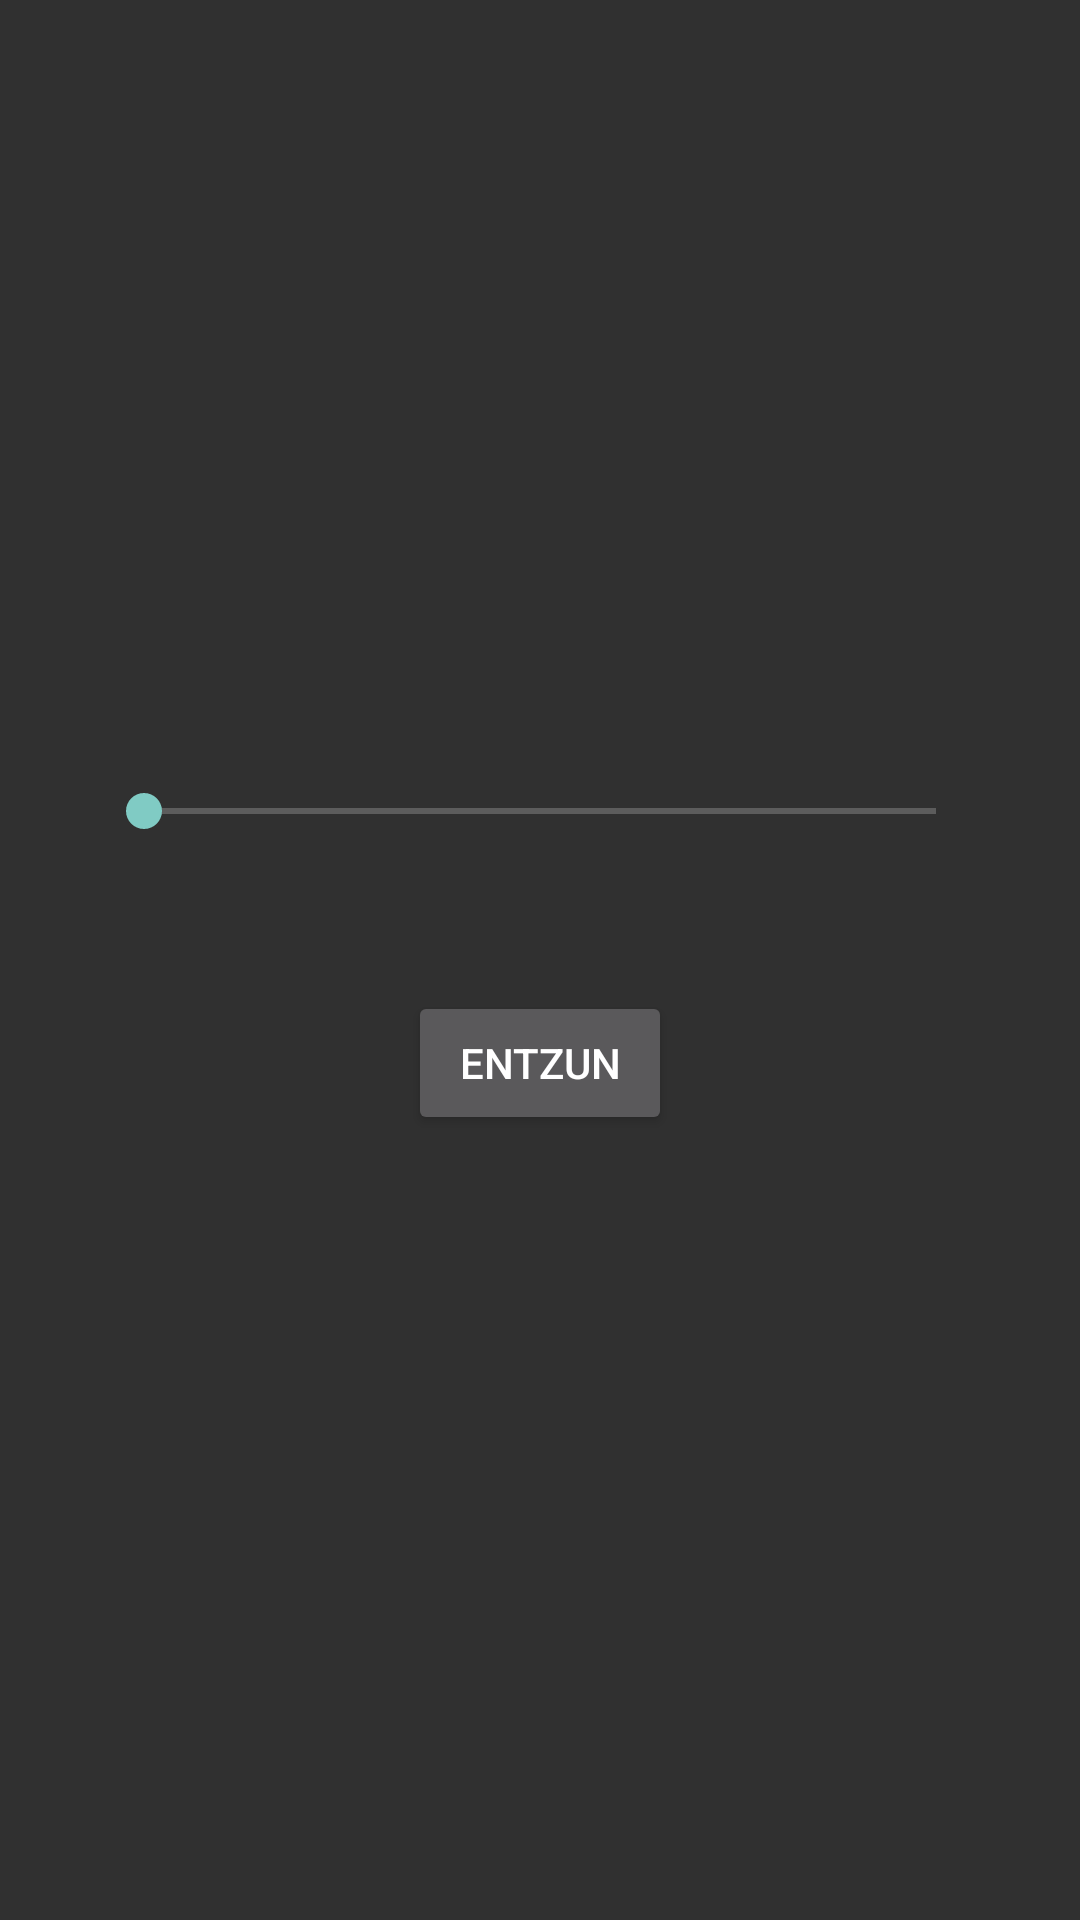

Android layout source for this screen:
<!-- AndroidManifest.xml: application theme Theme.AppCompat.NoActionBar -->
<!-- res/layout/fragment_audio.xml -->
<?xml version="1.0" encoding="utf-8"?>
<FrameLayout xmlns:android="http://schemas.android.com/apk/res/android"
    xmlns:tools="http://schemas.android.com/tools"
    android:layout_width="match_parent"
    android:layout_height="match_parent"
    tools:context=".AudioFragment">

    <androidx.constraintlayout.widget.ConstraintLayout
        android:layout_width="match_parent"
        android:layout_height="match_parent"
        tools:context=".MainActivity">
        <LinearLayout
            android:layout_width="match_parent"
            android:layout_height="match_parent"
            android:layout_gravity="center"
            android:gravity="center"
            android:layout_margin="16dp"
            android:orientation="vertical">


            <SeekBar
                android:id="@+id/seekbar2"
                android:layout_margin="16dp"
                android:layout_width="match_parent"
                android:layout_height="wrap_content"
                android:layout_gravity="center"
                android:secondaryProgressTint="@color/black"
                />


            <TextView
                android:id="@+id/tiempo"
                android:layout_width="wrap_content"
                android:layout_height="wrap_content" />


            <Button
                android:id="@+id/btnplayA"
                android:layout_width="wrap_content"
                android:layout_height="wrap_content"
                android:layout_margin="16dp"
                android:src="@android:drawable/ic_media_play"
                android:text="@string/entzun" />
        </LinearLayout>
    </androidx.constraintlayout.widget.ConstraintLayout>

</FrameLayout>
<!-- resources referenced by this layout -->
<resources>
  <color name="black">#FF000000</color>
  <string name="entzun">Entzun</string>
</resources>
